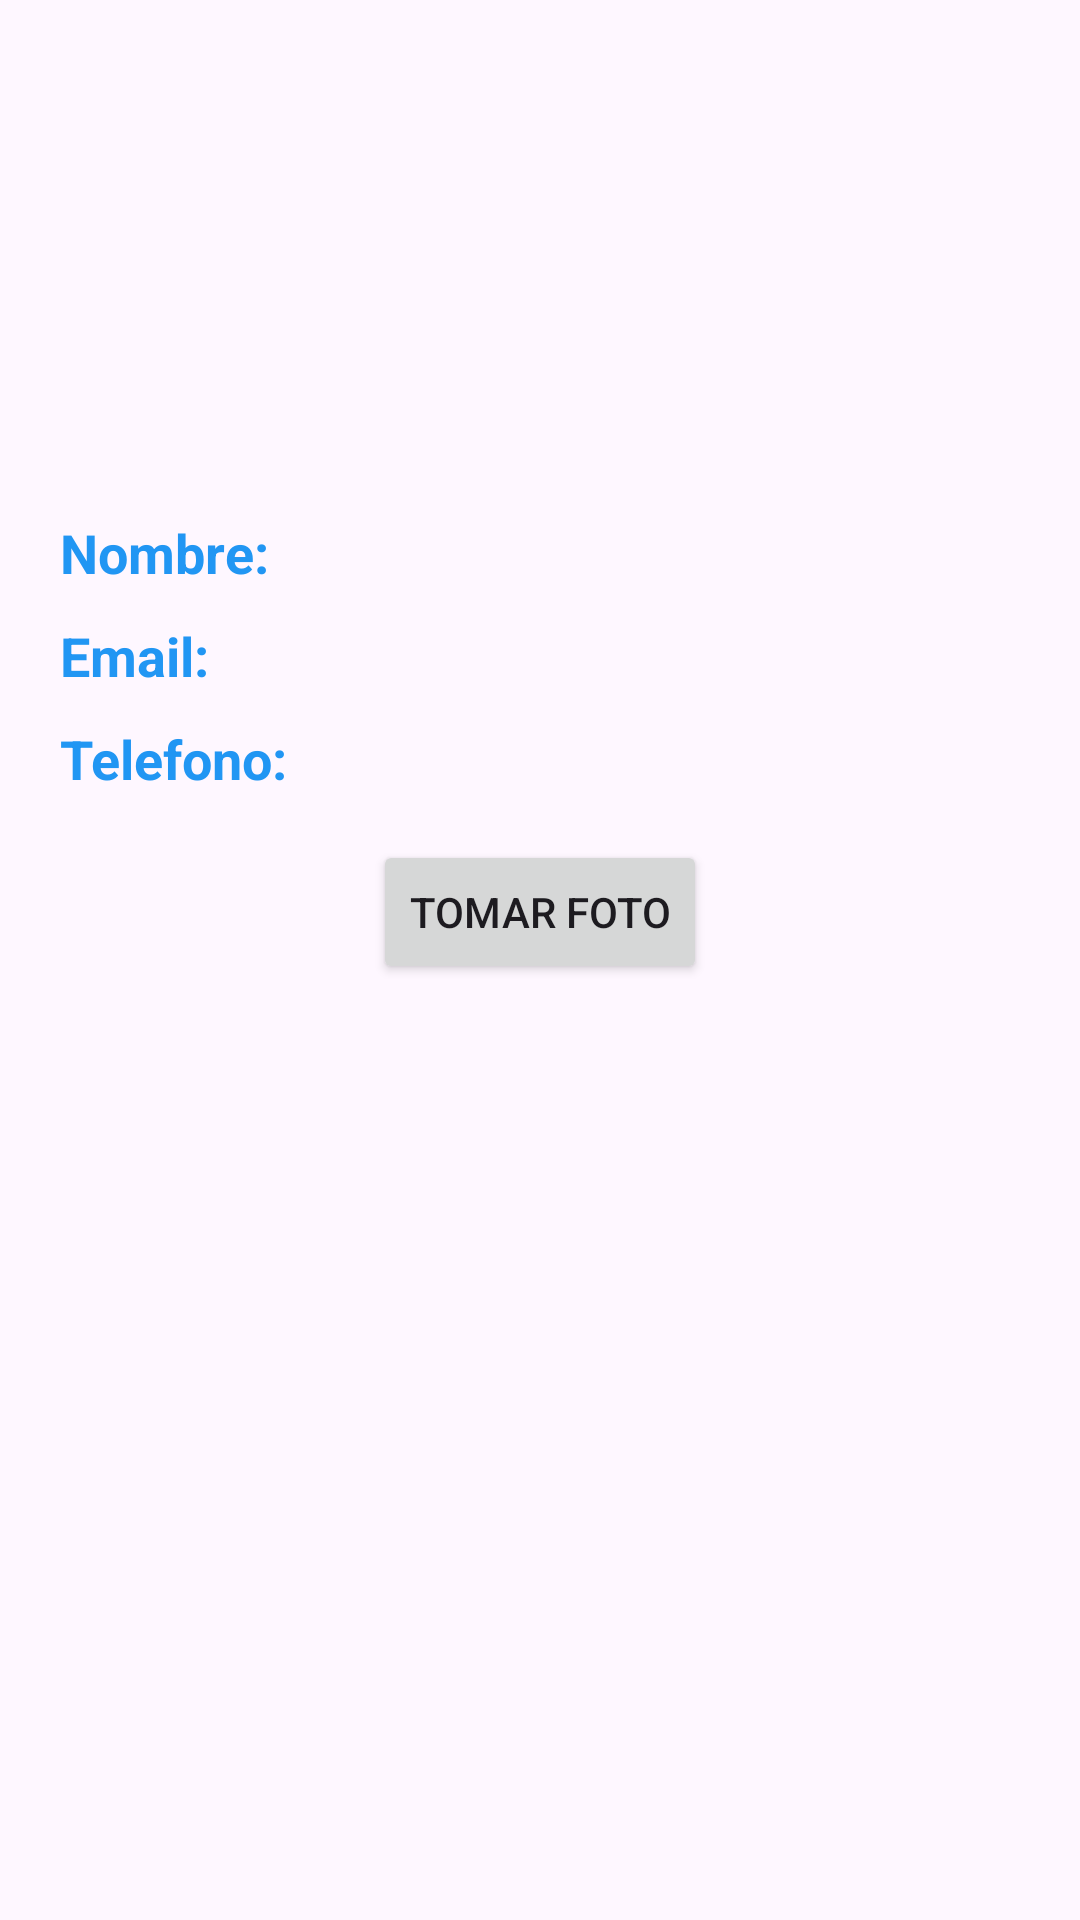

Reconstruct the res/layout file that produces this screen, plus the resources it refers to.
<!-- AndroidManifest.xml: application theme Theme.MiAndroid -->
<!-- res/layout/activity_detalle_usuario.xml -->
<?xml version="1.0" encoding="utf-8"?>
<androidx.constraintlayout.widget.ConstraintLayout xmlns:android="http://schemas.android.com/apk/res/android"
    xmlns:app="http://schemas.android.com/apk/res-auto"
    xmlns:tools="http://schemas.android.com/tools"
    android:id="@+id/main"
    android:layout_width="match_parent"
    android:layout_height="match_parent"
    tools:context=".DetalleUsuario">

    <ScrollView
        android:layout_width="match_parent"
        android:layout_height="match_parent"
        app:layout_constraintBottom_toBottomOf="parent"
        app:layout_constraintEnd_toEndOf="parent"
        app:layout_constraintStart_toStartOf="parent"
        app:layout_constraintTop_toTopOf="parent">

        <LinearLayout
            android:layout_width="match_parent"
            android:layout_height="wrap_content"
            android:orientation="vertical" >


            <ImageView
                android:id="@+id/imageViewFoto"
                android:layout_width="120dp"
                android:layout_height="167dp"
                android:layout_gravity="center"
                android:scaleType="centerCrop"
                tools:srcCompat="@drawable/he_logo_unpa" />

            <LinearLayout
                android:layout_width="match_parent"
                android:layout_height="match_parent"
                android:orientation="horizontal"
                android:paddingStart="20dp"
                android:paddingTop="5dp"
                android:paddingEnd="20dp"
                android:paddingBottom="5dp">


                <TextView
                    android:id="@+id/textView2"
                    android:layout_width="wrap_content"
                    android:layout_height="wrap_content"
                    android:text="Nombre:"
                    android:textColor="#2196F3"
                    android:textSize="18dp"
                    android:textStyle="bold" />

                <TextView
                    android:id="@+id/txtNombre"
                    android:layout_width="match_parent"
                    android:layout_height="wrap_content"
                    android:textColor="#FFEB3B"
                    android:textSize="18dp"
                    android:textStyle="normal" />


            </LinearLayout>

            <LinearLayout
                android:layout_width="match_parent"
                android:layout_height="match_parent"
                android:orientation="horizontal"
                android:paddingStart="20dp"
                android:paddingTop="5dp"
                android:paddingEnd="20dp"
                android:paddingBottom="5dp">

                <TextView
                    android:id="@+id/textView4"
                    android:layout_width="105dp"
                    android:layout_height="wrap_content"
                    android:layout_weight="1"
                    android:text="Email:"
                    android:textColor="#2196F3"
                    android:textSize="18dp"
                    android:textStyle="bold" />

                <TextView
                    android:id="@+id/txtEmail"
                    android:layout_width="match_parent"
                    android:layout_height="wrap_content"
                    android:layout_weight="1"
                    android:textColor="#FFEB3B"
                    android:textSize="18dp"
                    android:textStyle="normal" />
            </LinearLayout>

            <LinearLayout
                android:layout_width="match_parent"
                android:layout_height="match_parent"
                android:orientation="horizontal"
                android:paddingStart="20dp"
                android:paddingTop="5dp"
                android:paddingEnd="20dp"
                android:paddingBottom="5dp">

                <TextView
                    android:id="@+id/textView5"
                    android:layout_width="157dp"
                    android:layout_height="wrap_content"
                    android:layout_weight="1"
                    android:text="Telefono:"
                    android:textColor="#2196F3"
                    android:textSize="18dp"
                    android:textStyle="bold" />

                <TextView
                    android:id="@+id/txtTelefono"
                    android:layout_width="match_parent"
                    android:layout_height="wrap_content"
                    android:layout_weight="1"
                    android:textColor="#FFEB3B"
                    android:textSize="18dp"
                    android:textStyle="normal" />

            </LinearLayout>

            <LinearLayout
                android:layout_width="match_parent"
                android:layout_height="match_parent"
                android:orientation="horizontal"
                android:gravity="center">

                <Button
                    android:id="@+id/btnTomarFoto"
                    android:layout_width="wrap_content"
                    android:layout_height="wrap_content"
                    android:layout_margin="10dp"
                    android:onClick="tomarFoto"
                    android:text="Tomar Foto" />

            </LinearLayout>

        </LinearLayout>
    </ScrollView>

</androidx.constraintlayout.widget.ConstraintLayout>
<!-- resources referenced by this layout -->
<resources>
  <style name="Theme.MiAndroid" parent="android:Theme.Material.Light.NoActionBar" />
</resources>
